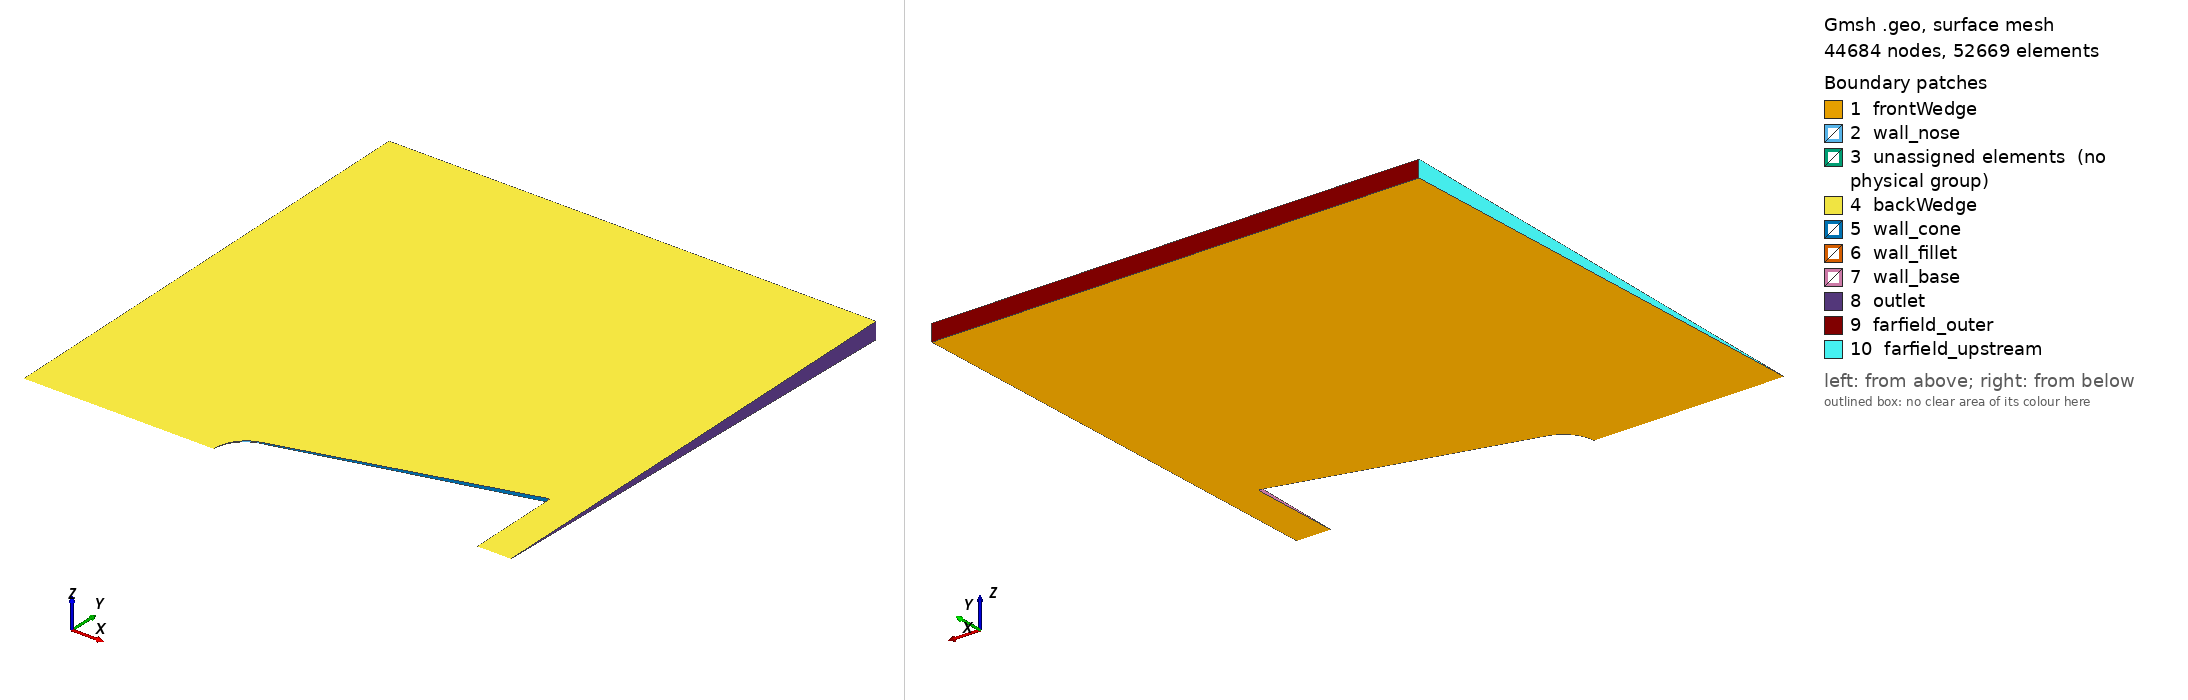

Gmsh geometry script, surface-meshed: 44684 nodes, 52669 surface elements. Boundary patches (legend numbers): 1 frontWedge, 2 wall_nose, 3 unassigned elements (no physical group), 4 backWedge, 5 wall_cone, 6 wall_fillet, 7 wall_base, 8 outlet, 9 farfield_outer, 10 farfield_upstream. Left view from above one corner, right view from below the opposite corner. Legend entries are the model's physical surfaces; 'unassigned elements' are surfaces in no physical group. The drawing asked Gmsh for element sizes between 1% and 20% of the model's largest extent; the script's own settings can give other sizes.

=== grid_convergence_fine.geo (drawn) ===
// ============================================================
// Project 01 - Grid Convergence Study: FINE mesh.
// Identical to the production O-grid design except wall-normal
// near-body resolution is refined by a factor of sqrt(2) relative
// to the production (medium) mesh, holding the growth ratio fixed
// at 1.12. Wall-normal division count solved to preserve
// delta_star (collar depth) to within 0.06% of production/coarse,
// so buffer-ring/far-field domain geometry is consistent across
// all three grid-convergence meshes. Buffer-ring progression ratio
// independently recomputed for this h0. Tangential divisions,
// buffer thickness, far-field sizing, and domain extents are all
// UNCHANGED from production/coarse.
// ============================================================

R_n = 0.05;
theta_c = 15 * Pi/180;
R_b = 0.15;

x_t = R_n * (1 - Sin(theta_c));
r_t = R_n * Cos(theta_c);
L = x_t + (R_b - r_t) / Tan(theta_c);

h0 = 3.964748e-6;
ratio = 1.12;
Nwn = 54;
delta_star = h0 * (ratio^Nwn - 1) / (ratio - 1);

nose_off_x = -delta_star;
nose_off_r = 0;

tangent_nx = -Sin(theta_c);
tangent_nr = Cos(theta_c);
tangent_off_x = x_t + delta_star * tangent_nx;
tangent_off_r = r_t + delta_star * tangent_nr;

n1x = -Sin(theta_c); n1r = Cos(theta_c);
n2x = 1;              n2r = 0;
d1x = Cos(theta_c);   d1r = Sin(theta_c);
d2x = 0;              d2r = -1;

r_f = 0.003;

cos_phi = n1x*n2x + n1r*n2r;
cos_half_phi = Sqrt((1 + cos_phi) / 2);
sin_half_phi = Sqrt(1 - cos_half_phi^2);

t_fillet = r_f / cos_half_phi;
tangent_dist = t_fillet * sin_half_phi;

bx = n1x + n2x; br = n1r + n2r;
bmag = Sqrt(bx^2 + br^2);
bx_n = bx / bmag; br_n = br / bmag;

fillet_center_x = L - t_fillet * bx_n;
fillet_center_r = R_b - t_fillet * br_n;

fillet_cone_tan_x = L - tangent_dist * d1x;
fillet_cone_tan_r = R_b - tangent_dist * d1r;

fillet_base_tan_x = L + tangent_dist * d2x;
fillet_base_tan_r = R_b + tangent_dist * d2r;

fillet_cone_tan_off_x = fillet_cone_tan_x + delta_star * n1x;
fillet_cone_tan_off_r = fillet_cone_tan_r + delta_star * n1r;
fillet_base_tan_off_x = fillet_base_tan_x + delta_star * n2x;
fillet_base_tan_off_r = fillet_base_tan_r + delta_star * n2r;

delta_aft = delta_star;
base_axis_ds_x = L + delta_aft;

lc_collar = 0.002;

p_nose_tip     = newp; Point(p_nose_tip)     = {0,     0,    0, lc_collar};
p_nose_center  = newp; Point(p_nose_center)  = {R_n,   0,    0, lc_collar};
p_tangent      = newp; Point(p_tangent)      = {x_t,   r_t,  0, lc_collar};
p_base_axis    = newp; Point(p_base_axis)    = {L,     0,    0, lc_collar};

p_nose_tip_off = newp; Point(p_nose_tip_off) = {nose_off_x,    nose_off_r,    0, lc_collar};
p_tangent_off  = newp; Point(p_tangent_off)  = {tangent_off_x, tangent_off_r, 0, lc_collar};

p_fillet_cone_tan     = newp; Point(p_fillet_cone_tan)     = {fillet_cone_tan_x,     fillet_cone_tan_r,     0, lc_collar};
p_fillet_base_tan     = newp; Point(p_fillet_base_tan)     = {fillet_base_tan_x,     fillet_base_tan_r,     0, lc_collar};
p_fillet_center       = newp; Point(p_fillet_center)       = {fillet_center_x,       fillet_center_r,       0, lc_collar};
p_fillet_cone_tan_off = newp; Point(p_fillet_cone_tan_off) = {fillet_cone_tan_off_x, fillet_cone_tan_off_r, 0, lc_collar};
p_fillet_base_tan_off = newp; Point(p_fillet_base_tan_off) = {fillet_base_tan_off_x, fillet_base_tan_off_r, 0, lc_collar};

p_base_axis_ds = newp; Point(p_base_axis_ds) = {base_axis_ds_x, 0, 0, lc_collar};

N1 = newl; Circle(N1) = {p_nose_tip, p_nose_center, p_tangent};
N2 = newl; Line(N2)   = {p_tangent, p_tangent_off};
N3 = newl; Line(N3)   = {p_nose_tip_off, p_tangent_off};
N4 = newl; Line(N4)   = {p_nose_tip, p_nose_tip_off};

C1 = newl; Line(C1) = {p_tangent, p_fillet_cone_tan};
C2 = newl; Line(C2) = {p_fillet_cone_tan, p_fillet_cone_tan_off};
C3 = newl; Line(C3) = {p_tangent_off, p_fillet_cone_tan_off};

F1 = newl; Circle(F1) = {p_fillet_cone_tan, p_fillet_center, p_fillet_base_tan};
F2 = newl; Line(F2)   = {p_fillet_base_tan, p_fillet_base_tan_off};
F3 = newl; Line(F3)   = {p_fillet_cone_tan_off, p_fillet_base_tan_off};

Bs1 = newl; Line(Bs1) = {p_fillet_base_tan, p_base_axis};
Bs2 = newl; Line(Bs2) = {p_base_axis, p_base_axis_ds};
Bs3 = newl; Line(Bs3) = {p_base_axis_ds, p_fillet_base_tan_off};

LoopN = newll; Curve Loop(LoopN) = {N1, N2, -N3, -N4};
SurfN = news;  Plane Surface(SurfN) = {LoopN};

LoopC = newll; Curve Loop(LoopC) = {C1, C2, -C3, -N2};
SurfC = news;  Plane Surface(SurfC) = {LoopC};

LoopF = newll; Curve Loop(LoopF) = {F1, F2, -F3, -C2};
SurfF = news;  Plane Surface(SurfF) = {LoopF};

LoopBs = newll; Curve Loop(LoopBs) = {Bs1, Bs2, Bs3, -F2};
SurfBs = news;  Plane Surface(SurfBs) = {LoopBs};

Transfinite Curve{N1} = 61 Using Progression 1;
Transfinite Curve{N3} = 61 Using Progression 1;
Transfinite Curve{N2} = Nwn+1 Using Progression ratio;
Transfinite Curve{N4} = Nwn+1 Using Progression ratio;
Transfinite Surface{SurfN} = {p_nose_tip, p_tangent, p_tangent_off, p_nose_tip_off};
Recombine Surface{SurfN};

Transfinite Curve{C1} = 151 Using Progression 1;
Transfinite Curve{C3} = 151 Using Progression 1;
Transfinite Curve{C2} = Nwn+1 Using Progression ratio;
Transfinite Surface{SurfC} = {p_tangent, p_fillet_cone_tan, p_fillet_cone_tan_off, p_tangent_off};
Recombine Surface{SurfC};

Transfinite Curve{F1} = 15 Using Progression 1;
Transfinite Curve{F3} = 15 Using Progression 1;
Transfinite Curve{F2} = Nwn+1 Using Progression ratio;
Transfinite Surface{SurfF} = {p_fillet_cone_tan, p_fillet_base_tan, p_fillet_base_tan_off, p_fillet_cone_tan_off};
Recombine Surface{SurfF};

Transfinite Curve{Bs1} = 76 Using Progression 1;
Transfinite Curve{Bs3} = 76 Using Progression 1;
Transfinite Curve{Bs2} = Nwn+1 Using Progression ratio;
Transfinite Surface{SurfBs} = {p_fillet_base_tan, p_base_axis, p_base_axis_ds, p_fillet_base_tan_off};
Recombine Surface{SurfBs};

t_buf  = 0.018;
margin = 0.020;
buffer_ratio = 1.093803;
Nbufdiv = 9;

p_nose_tip_off_buf = newp; Point(p_nose_tip_off_buf) = {nose_off_x - t_buf, 0, 0, lc_collar};

p_tangent_off_buf = newp; Point(p_tangent_off_buf) = {
  tangent_off_x + t_buf*tangent_nx,
  tangent_off_r + t_buf*tangent_nr,
  0, lc_collar};

p_fillet_cone_tan_off_buf = newp; Point(p_fillet_cone_tan_off_buf) = {
  fillet_cone_tan_off_x + t_buf*n1x,
  fillet_cone_tan_off_r + t_buf*n1r,
  0, lc_collar};

p_fillet_base_tan_off_buf = newp; Point(p_fillet_base_tan_off_buf) = {
  fillet_base_tan_off_x + t_buf*n2x,
  fillet_base_tan_off_r + t_buf*n2r,
  0, lc_collar};

p_base_axis_ds_buf = newp; Point(p_base_axis_ds_buf) = {base_axis_ds_x + t_buf, 0, 0, lc_collar};

NbufAxis  = newl; Line(NbufAxis)  = {p_nose_tip_off, p_nose_tip_off_buf};
BufSpoke1 = newl; Line(BufSpoke1) = {p_tangent_off, p_tangent_off_buf};
BufSpoke2 = newl; Line(BufSpoke2) = {p_fillet_cone_tan_off, p_fillet_cone_tan_off_buf};
BufSpoke3 = newl; Line(BufSpoke3) = {p_fillet_base_tan_off, p_fillet_base_tan_off_buf};
BsbufAxis = newl; Line(BsbufAxis) = {p_base_axis_ds, p_base_axis_ds_buf};

NbufOuter  = newl; Line(NbufOuter)  = {p_nose_tip_off_buf, p_tangent_off_buf};
CbufOuter  = newl; Line(CbufOuter)  = {p_tangent_off_buf, p_fillet_cone_tan_off_buf};
FbufOuter  = newl; Line(FbufOuter)  = {p_fillet_cone_tan_off_buf, p_fillet_base_tan_off_buf};
BsbufOuter = newl; Line(BsbufOuter) = {p_fillet_base_tan_off_buf, p_base_axis_ds_buf};

LoopNbuf = newll; Curve Loop(LoopNbuf) = {N3, BufSpoke1, -NbufOuter, -NbufAxis};
SurfNbuf = news;  Plane Surface(SurfNbuf) = {LoopNbuf};

LoopCbuf = newll; Curve Loop(LoopCbuf) = {C3, BufSpoke2, -CbufOuter, -BufSpoke1};
SurfCbuf = news;  Plane Surface(SurfCbuf) = {LoopCbuf};

LoopFbuf = newll; Curve Loop(LoopFbuf) = {F3, BufSpoke3, -FbufOuter, -BufSpoke2};
SurfFbuf = news;  Plane Surface(SurfFbuf) = {LoopFbuf};

LoopBsbuf = newll; Curve Loop(LoopBsbuf) = {-Bs3, BsbufAxis, -BsbufOuter, -BufSpoke3};
SurfBsbuf = news;  Plane Surface(SurfBsbuf) = {LoopBsbuf};

Transfinite Curve{NbufOuter}  = 61  Using Progression 1;
Transfinite Curve{CbufOuter}  = 151 Using Progression 1;
Transfinite Curve{FbufOuter}  = 15  Using Progression 1;
Transfinite Curve{BsbufOuter} = 76  Using Progression 1;

Transfinite Curve{NbufAxis}  = Nbufdiv Using Progression buffer_ratio;
Transfinite Curve{BufSpoke1} = Nbufdiv Using Progression buffer_ratio;
Transfinite Curve{BufSpoke2} = Nbufdiv Using Progression buffer_ratio;
Transfinite Curve{BufSpoke3} = Nbufdiv Using Progression buffer_ratio;
Transfinite Curve{BsbufAxis} = Nbufdiv Using Progression buffer_ratio;

Transfinite Surface{SurfNbuf}  = {p_nose_tip_off, p_tangent_off, p_tangent_off_buf, p_nose_tip_off_buf};
Recombine Surface{SurfNbuf};

Transfinite Surface{SurfCbuf}  = {p_tangent_off, p_fillet_cone_tan_off, p_fillet_cone_tan_off_buf, p_tangent_off_buf};
Recombine Surface{SurfCbuf};

Transfinite Surface{SurfFbuf}  = {p_fillet_cone_tan_off, p_fillet_base_tan_off, p_fillet_base_tan_off_buf, p_fillet_cone_tan_off_buf};
Recombine Surface{SurfFbuf};

Transfinite Surface{SurfBsbuf} = {p_fillet_base_tan_off, p_base_axis_ds, p_base_axis_ds_buf, p_fillet_base_tan_off_buf};
Recombine Surface{SurfBsbuf};

x_upstream = -6 * R_n;
r_outer    = 15 * R_n;
x_outlet   = base_axis_ds_x + t_buf + margin;

lc_far = 0.04;

p_axis_up     = newp; Point(p_axis_up)     = {x_upstream, 0,       0, lc_far};
p_farfield_up = newp; Point(p_farfield_up) = {x_upstream, r_outer, 0, lc_far};
p_outlet_top  = newp; Point(p_outlet_top)  = {x_outlet,   r_outer, 0, lc_far};
p_outlet_axis = newp; Point(p_outlet_axis) = {x_outlet,   0,       0, lc_far};

FarOut1 = newl; Line(FarOut1) = {p_axis_up, p_nose_tip_off_buf};
FarOut2 = newl; Line(FarOut2) = {p_base_axis_ds_buf, p_outlet_axis};
FarOut3 = newl; Line(FarOut3) = {p_outlet_axis, p_outlet_top};
FarOut4 = newl; Line(FarOut4) = {p_outlet_top, p_farfield_up};
FarOut5 = newl; Line(FarOut5) = {p_farfield_up, p_axis_up};

LoopFarfield = newll;
Curve Loop(LoopFarfield) = {FarOut1, NbufOuter, CbufOuter, FbufOuter, BsbufOuter, FarOut2, FarOut3, FarOut4, FarOut5};
SurfFarfield = news; Plane Surface(SurfFarfield) = {LoopFarfield};

Field[1] = Distance;
Field[1].CurvesList = {NbufOuter, CbufOuter, FbufOuter, BsbufOuter};
Field[1].Sampling = 200;

Field[2] = Threshold;
Field[2].InField = 1;
Field[2].SizeMin = 4.5e-3;
Field[2].SizeMax = 0.04;
Field[2].DistMin = 0;
Field[2].DistMax = 0.4;

Background Field = 2;
Mesh.CharacteristicLengthFromPoints = 0;
Mesh.CharacteristicLengthExtendFromBoundary = 0;

Mesh.Algorithm = 6;

half_angle = 1 * Pi/180;
full_angle = 2 * half_angle;

Rotate { {1,0,0}, {0,0,0}, -half_angle } {
  Surface{SurfN, SurfC, SurfF, SurfBs, SurfNbuf, SurfCbuf, SurfFbuf, SurfBsbuf, SurfFarfield};
}

outN[]        = Extrude { {1,0,0}, {0,0,0}, full_angle } { Surface{SurfN};        Layers{1}; Recombine; };
outC[]        = Extrude { {1,0,0}, {0,0,0}, full_angle } { Surface{SurfC};        Layers{1}; Recombine; };
outF[]        = Extrude { {1,0,0}, {0,0,0}, full_angle } { Surface{SurfF};        Layers{1}; Recombine; };
outBs[]       = Extrude { {1,0,0}, {0,0,0}, full_angle } { Surface{SurfBs};       Layers{1}; Recombine; };
outNbuf[]     = Extrude { {1,0,0}, {0,0,0}, full_angle } { Surface{SurfNbuf};     Layers{1}; Recombine; };
outCbuf[]     = Extrude { {1,0,0}, {0,0,0}, full_angle } { Surface{SurfCbuf};     Layers{1}; Recombine; };
outFbuf[]     = Extrude { {1,0,0}, {0,0,0}, full_angle } { Surface{SurfFbuf};     Layers{1}; Recombine; };
outBsbuf[]    = Extrude { {1,0,0}, {0,0,0}, full_angle } { Surface{SurfBsbuf};    Layers{1}; Recombine; };
outFarfield[] = Extrude { {1,0,0}, {0,0,0}, full_angle } { Surface{SurfFarfield}; Layers{1}; Recombine; };

// ---- Diagnostic: verify outFarfield[] indices for THIS mesh ----
Printf("=== outFarfield[] has %g entries ===", #outFarfield[]);
For i In {2:#outFarfield[]-1}
  bb[] = BoundingBox Surface{outFarfield[i]};
  Printf("outFarfield[%g] = Surface %g | x=[%.6f,%.6f]  y=[%.6f,%.6f]", i, outFarfield[i], bb[0], bb[3], bb[1], bb[4]);
EndFor

Physical Surface("frontWedge") = {SurfN, SurfC, SurfF, SurfBs, SurfNbuf, SurfCbuf, SurfFbuf, SurfBsbuf, SurfFarfield};
Physical Surface("backWedge")  = {outN[0], outC[0], outF[0], outBs[0], outNbuf[0], outCbuf[0], outFbuf[0], outBsbuf[0], outFarfield[0]};

Physical Surface("wall_nose")   = {outN[2]};
Physical Surface("wall_cone")   = {outC[2]};
Physical Surface("wall_fillet") = {outF[2]};
Physical Surface("wall_base")   = {outBs[2]};

Physical Surface("outlet")            = {outFarfield[6]};
Physical Surface("farfield_outer")    = {outFarfield[7]};
Physical Surface("farfield_upstream") = {outFarfield[8]};

Physical Volume("internal") = {outN[1], outC[1], outF[1], outBs[1], outNbuf[1], outCbuf[1], outFbuf[1], outBsbuf[1], outFarfield[1]};

Mesh.Optimize = 0;
Mesh.OptimizeNetgen = 0;
Mesh.Smoothing = 0;
